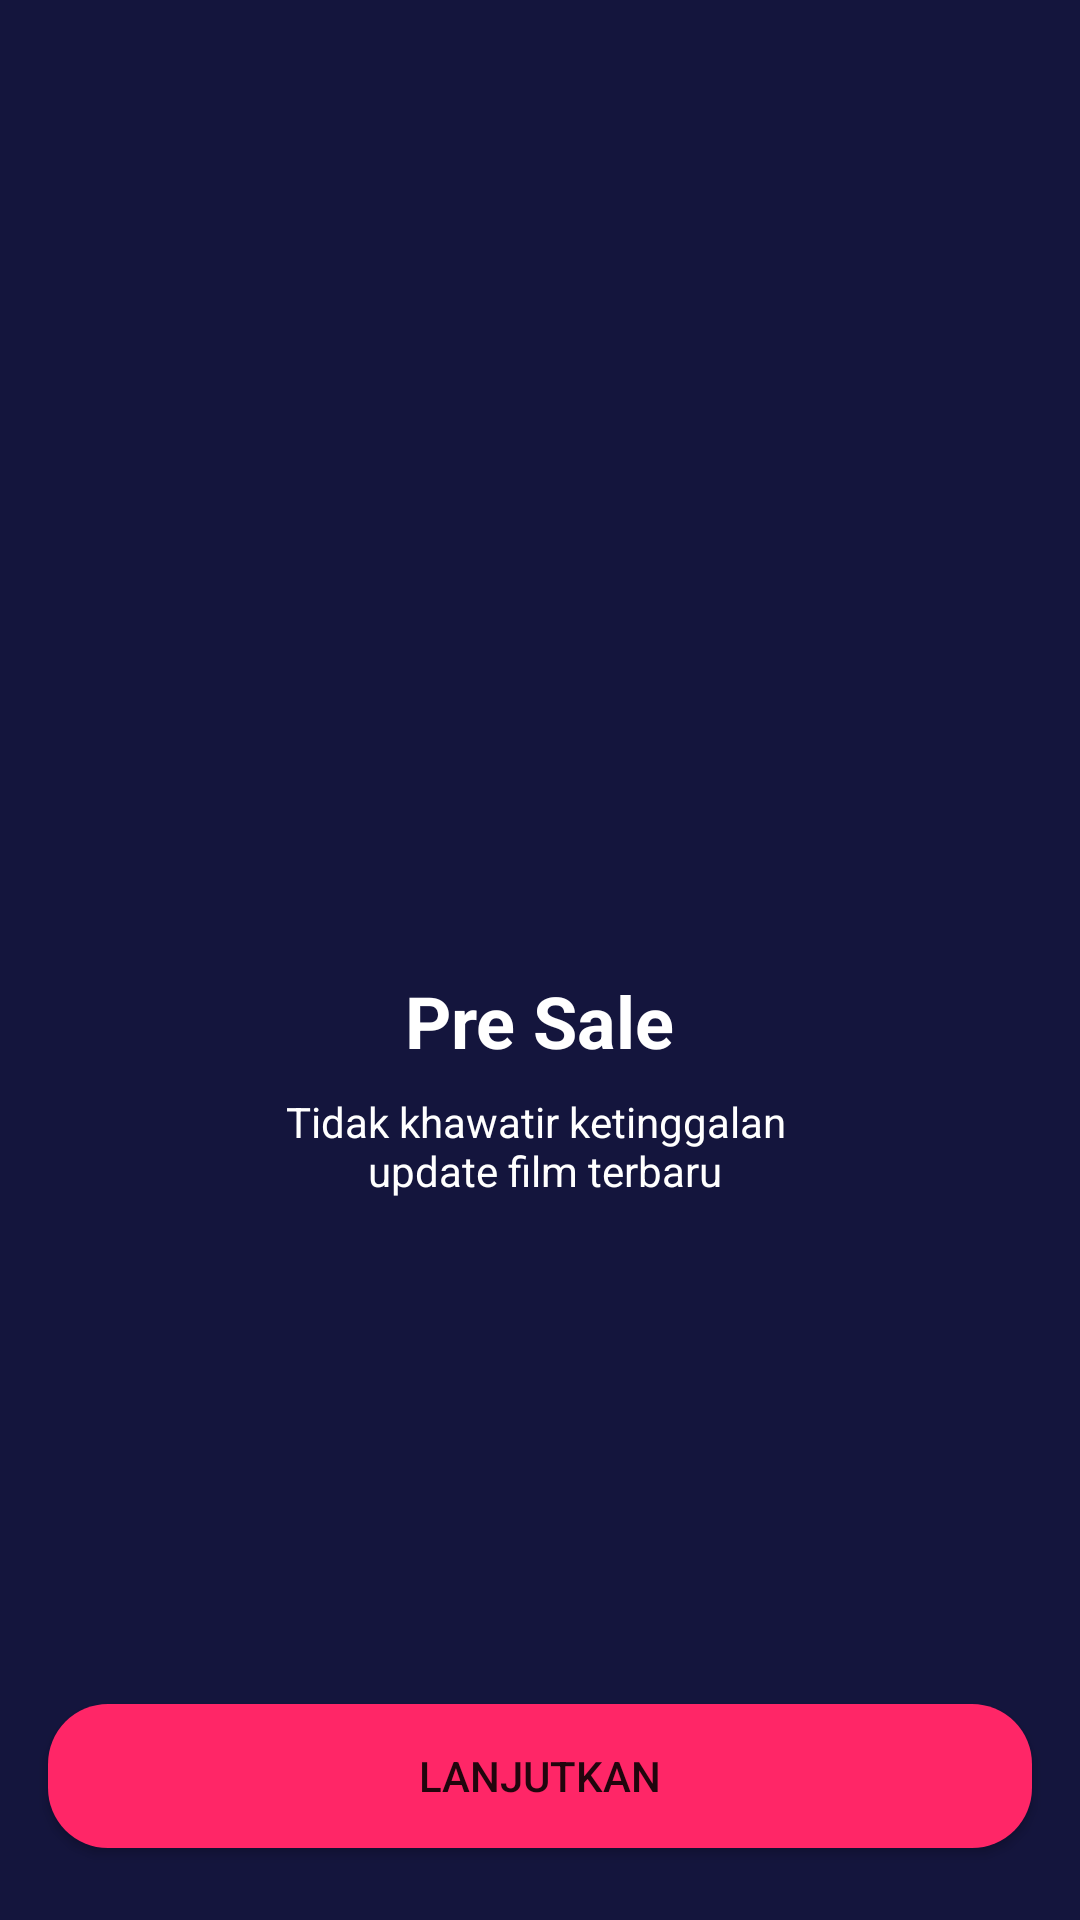

Reconstruct the res/layout file that produces this screen, plus the resources it refers to.
<!-- AndroidManifest.xml: application theme Theme.MovieApp.noActionBar -->
<!-- res/layout/activity_onboarding_two.xml -->
<?xml version="1.0" encoding="utf-8"?>
<androidx.constraintlayout.widget.ConstraintLayout xmlns:android="http://schemas.android.com/apk/res/android"
    xmlns:app="http://schemas.android.com/apk/res-auto"
    xmlns:tools="http://schemas.android.com/tools"
    android:layout_width="match_parent"
    android:layout_height="match_parent"
    android:background="@color/colorBlue"
    tools:context=".onboarding.OnboardingOneActivity">

    <Button
        android:id="@+id/btn_onboarding_two"
        android:layout_width="0dp"
        android:layout_height="wrap_content"
        android:layout_marginStart="16dp"
        android:layout_marginEnd="16dp"
        android:layout_marginBottom="24dp"
        android:background="@drawable/shape_rectangle_pink"
        android:text="@string/lanjutkan"
        app:backgroundTint="@color/colorPink"
        app:layout_constraintBottom_toBottomOf="parent"
        app:layout_constraintEnd_toEndOf="parent"
        app:layout_constraintStart_toStartOf="parent" />

    <ImageView
        android:id="@+id/imageView2"
        android:layout_width="200dp"
        android:layout_height="200dp"
        android:layout_marginTop="100dp"
        app:layout_constraintEnd_toEndOf="parent"
        app:layout_constraintStart_toStartOf="parent"
        app:layout_constraintTop_toTopOf="parent"
        app:srcCompat="@drawable/onboarding_two" />

    <TextView
        android:id="@+id/textView"
        android:layout_width="wrap_content"
        android:layout_height="wrap_content"
        android:layout_marginTop="24dp"
        android:text="@string/pre_sale"
        android:textColor="@color/white"
        android:textSize="24sp"
        android:textStyle="bold"
        app:layout_constraintEnd_toEndOf="parent"
        app:layout_constraintStart_toStartOf="parent"
        app:layout_constraintTop_toBottomOf="@+id/imageView2" />

    <TextView
        android:id="@+id/textView2"
        android:layout_width="wrap_content"
        android:layout_height="wrap_content"
        android:layout_marginStart="16dp"
        android:layout_marginTop="8dp"
        android:layout_marginEnd="16dp"
        android:gravity="center"
        android:text="@string/pre_sale_desc"
        android:textColor="@color/white"
        app:layout_constraintEnd_toEndOf="parent"
        app:layout_constraintStart_toStartOf="parent"
        app:layout_constraintTop_toBottomOf="@+id/textView" />
</androidx.constraintlayout.widget.ConstraintLayout>
<!-- resources referenced by this layout -->
<resources>
  <color name="colorBlue">#14153D</color>
  <color name="colorPink">#FF2667</color>
  <color name="white">#FFFFFFFF</color>
  <!-- drawable shape_rectangle_pink (drawable) -->
  <?xml version="1.0" encoding="utf-8"?>
  <shape
      xmlns:android="http://schemas.android.com/apk/res/android"
      android:shape="rectangle">
  
      <solid android:color="@color/colorPink" />
      <corners android:radius="20dp" />
  
  </shape>
  <string name="lanjutkan">Lanjutkan</string>
  <string name="pre_sale">Pre Sale</string>
  <string name="pre_sale_desc">
          Tidak khawatir ketinggalan \n
          update film terbaru
      </string>
  <style name="Theme.MovieApp.noActionBar" parent="Theme.MaterialComponents.Light.NoActionBar">
  
      </style>
</resources>
